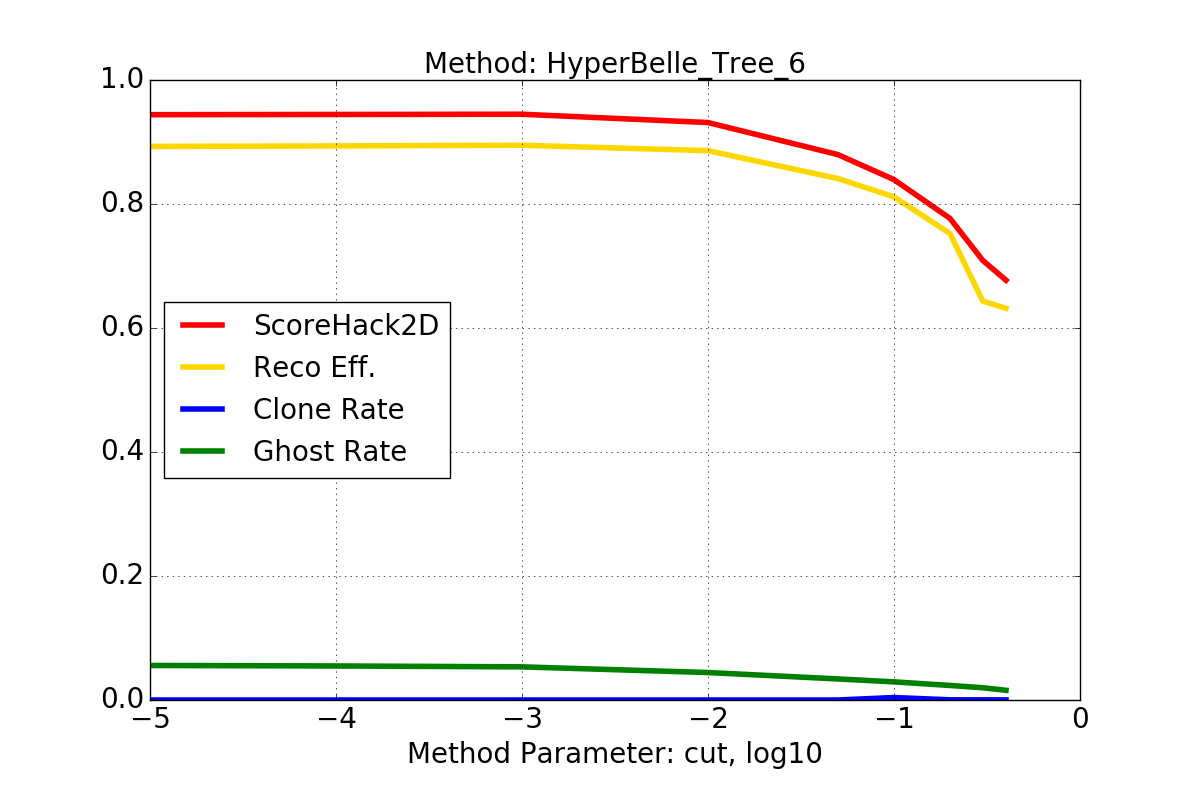

Values plotted in this chart, from the file beside it:
X, ScoreHack2D, RecoEff, CloneRate, GhostRate
1e-05, 0.9441, 0.8929, 0.0, 0.05571
0.0001, 0.9444, 0.8936, 0.0, 0.0549
0.001, 0.9448, 0.8948, 0.0, 0.05346
0.01, 0.9314, 0.886, 0.0, 0.0443
0.05, 0.8796, 0.841, 0.0, 0.03396
0.1, 0.8393, 0.8115, 0.003983, 0.02924
0.2, 0.7767, 0.7524, 0.0002595, 0.02345
0.3, 0.7091, 0.6435, 0.0001929, 0.01978
0.4, 0.6771, 0.6318, 0.0001268, 0.01566
